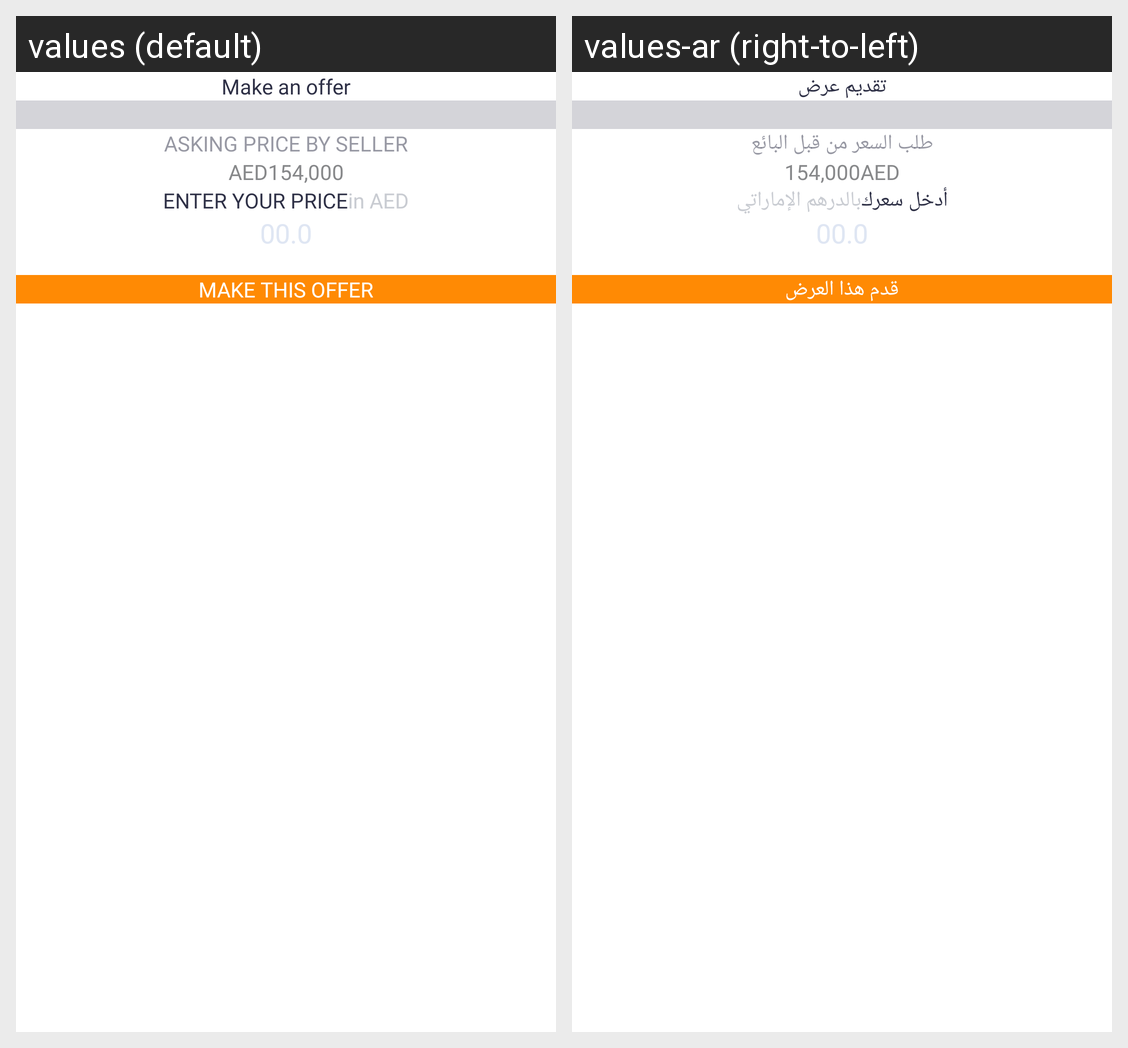

Locale-by-locale string values for the Android screen shown in this grid:
Android screen res/layout/fragment_make_offer_bottom_sheet_dialog.xml rendered under 2 locales, left to right: values (default), values-ar (right-to-left). Device: Nexus 5 (rendered at 1080×1920; each locale shown at half size, 540×960, under a caption strip naming it); theme Theme.InsouqApplication.
Strings drawn on this screen, with the default value and each locale's value (text and hints the layout hard-codes, and strings that could not be matched under every locale, appear in the picture but are not listed):

make_an_offer
  values: Make an offer
  values-ar: تقديم عرض

asking_price_by_seller
  values: Asking price by seller
  values-ar: طلب السعر من قبل البائع

enter_your_price
  values: Enter your price
  values-ar: أدخل سعرك

in_aed
  values: in AED
  values-ar: بالدرهم الإماراتي

make_this_offer
  values: Make this offer
  values-ar: قدم هذا العرض
